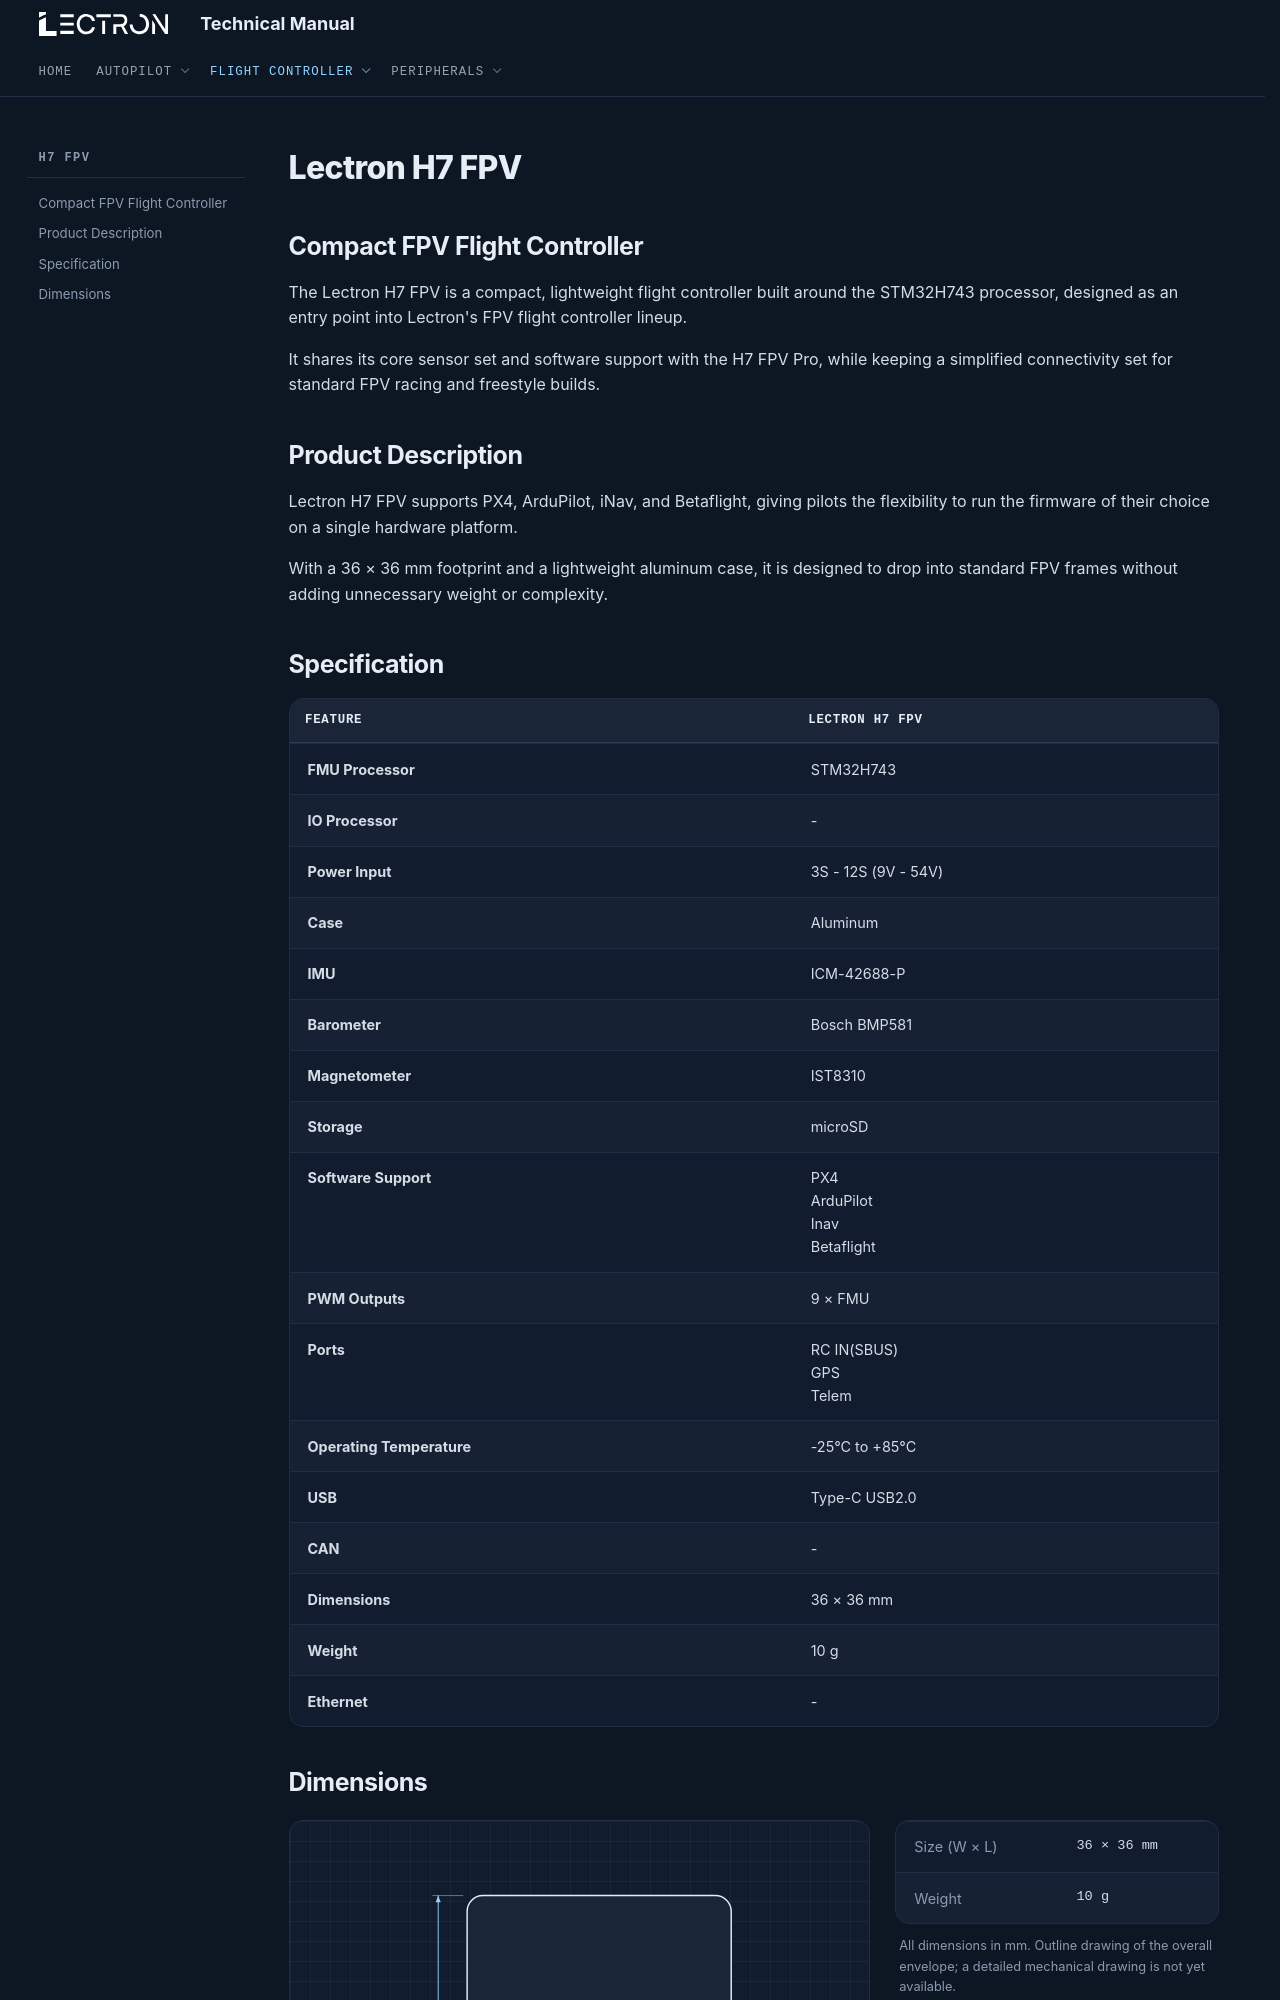

repository: lectronuser/Lectron-Doc-Center · page: md/h7-fpv/index.html · generator: mkdocs

# Lectron H7 FPV

## **Compact FPV Flight Controller**

The Lectron H7 FPV is a compact, lightweight flight controller built around the STM32H743 processor, designed as an entry point into Lectron's FPV flight controller lineup.

It shares its core sensor set and software support with the H7 FPV Pro, while keeping a simplified connectivity set for standard FPV racing and freestyle builds.

## **Product Description**

Lectron H7 FPV supports PX4, ArduPilot, iNav, and Betaflight, giving pilots the flexibility to run the firmware of their choice on a single hardware platform.

With a 36 × 36 mm footprint and a lightweight aluminum case, it is designed to drop into standard FPV frames without adding unnecessary weight or complexity.

## **Specification**

| Feature | Lectron H7 FPV |
| --- | --- |
| **FMU Processor** | STM32H743 |
| **IO Processor** | - |
| **Power Input** | 3S - 12S (9V - 54V) |
| **Case** | Aluminum |
| **IMU** | ICM-42688-P |
| **Barometer** | Bosch BMP581 |
| **Magnetometer** | IST8310 |
| **Storage** | microSD |
| **Software Support** | PX4<br>ArduPilot<br>Inav<br>Betaflight |
| **PWM Outputs** | 9 × FMU |
| **Ports** | RC IN(SBUS)<br>GPS<br>Telem |
| **Operating Temperature** | -25°C to +85°C |
| **USB** | Type-C USB2.0 |
| **CAN** | - |
| **Dimensions** | 36 × 36 mm |
| **Weight** | 10 g |
| **Ethernet** | - |
